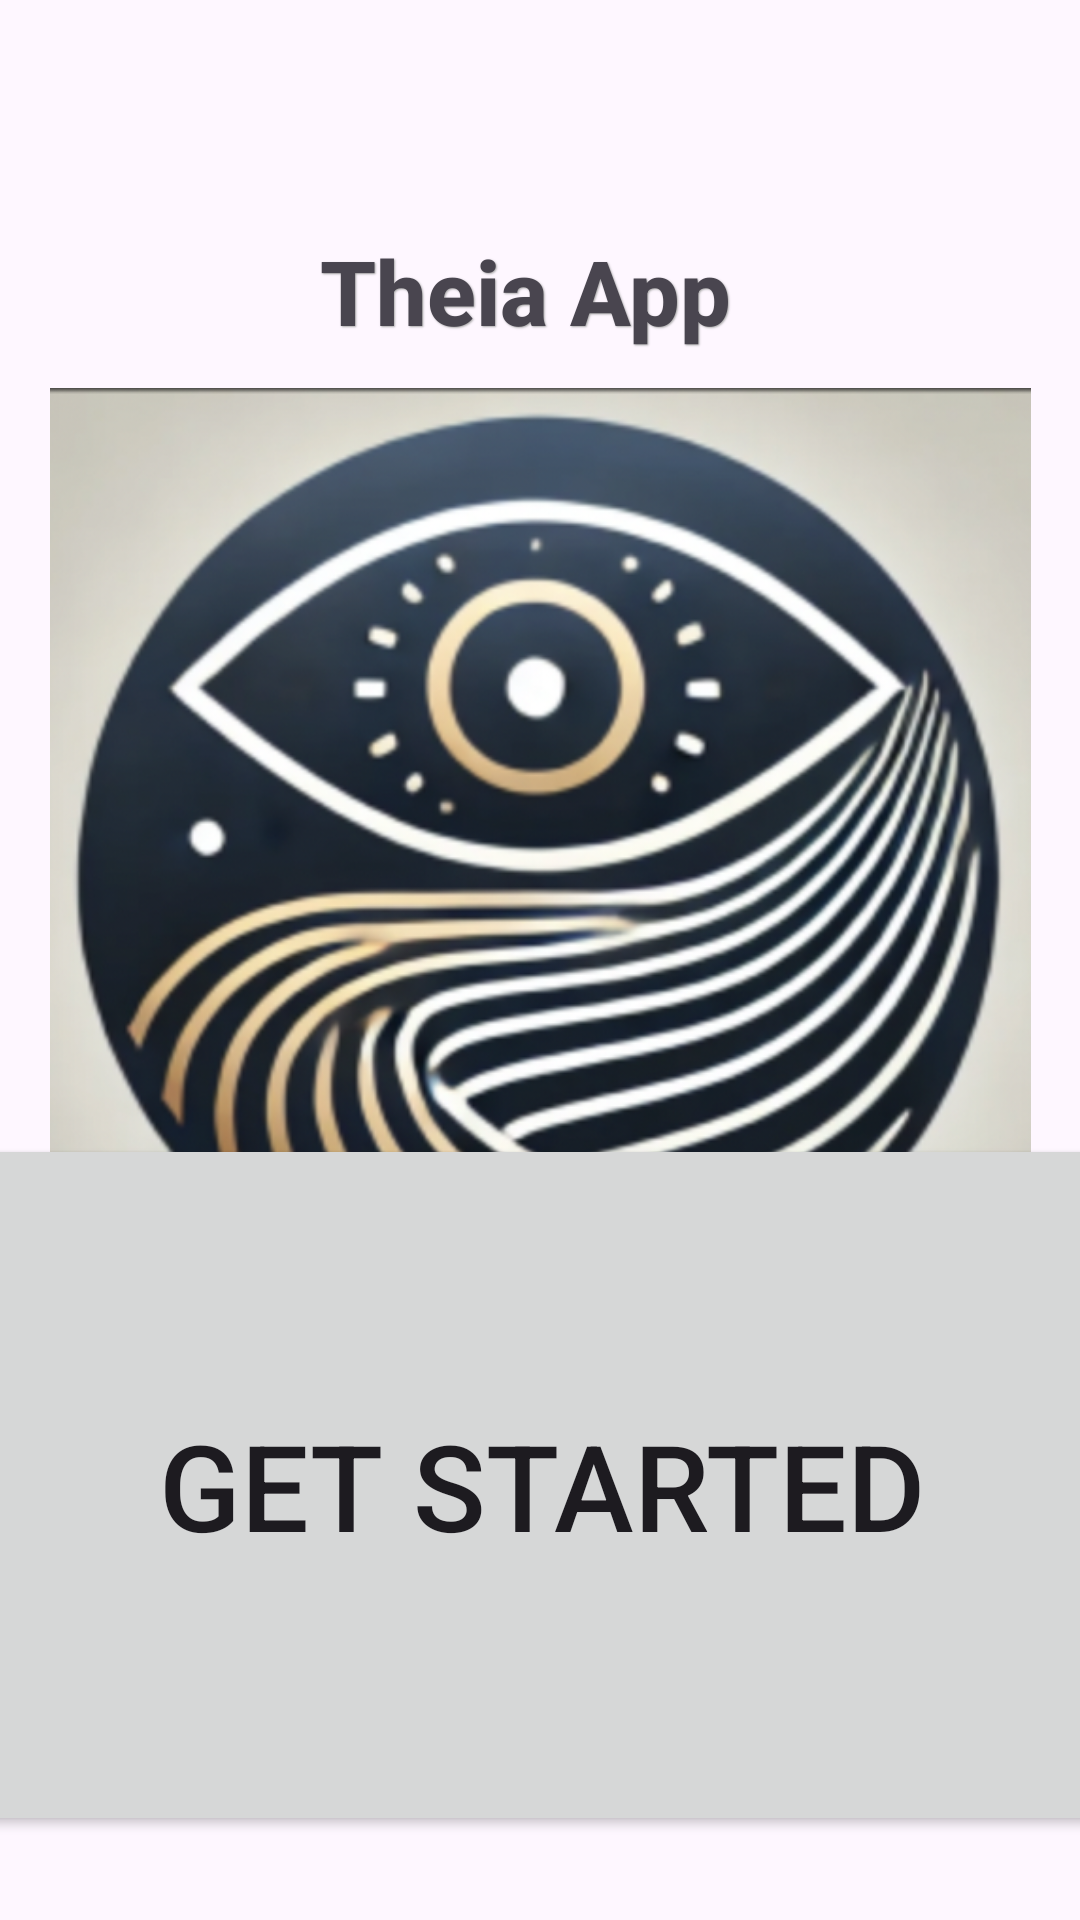

Reconstruct the res/layout file that produces this screen, plus the resources it refers to.
<!-- AndroidManifest.xml: application theme Theme.Byte_Benders_Accessibility_App -->
<!-- res/layout/activity_main.xml -->
<?xml version="1.0" encoding="utf-8"?>
<androidx.constraintlayout.widget.ConstraintLayout
    xmlns:android="http://schemas.android.com/apk/res/android"
    xmlns:app="http://schemas.android.com/apk/res-auto"
    xmlns:tools="http://schemas.android.com/tools"
    android:layout_width="match_parent"
    android:layout_height="match_parent">


    <Button
        android:id="@+id/navigateButton"
        android:layout_width="391dp"
        android:layout_height="234dp"
        android:text="Get Started"
        android:textSize="40sp"
        app:layout_constraintBottom_toBottomOf="parent"
        app:layout_constraintEnd_toEndOf="parent"
        app:layout_constraintStart_toStartOf="parent"
        app:layout_constraintTop_toTopOf="parent"
        app:layout_constraintVertical_bias="0.931" />

    <TextView
        android:id="@+id/textView"
        android:layout_width="147dp"
        android:layout_height="45dp"
        android:fontFamily="sans-serif-medium"
        android:shadowColor="@android:color/darker_gray"
        android:shadowDx="1"
        android:shadowDy="1"
        android:shadowRadius="1"
        android:text="Theia App"
        android:textSize="30sp"
        android:textStyle="bold"
        app:layout_constraintBottom_toBottomOf="parent"
        app:layout_constraintEnd_toEndOf="parent"
        app:layout_constraintStart_toStartOf="parent"
        app:layout_constraintTop_toTopOf="parent"
        app:layout_constraintVertical_bias="0.129" />

    <ImageView
        android:id="@+id/imageView"
        android:layout_width="327dp"
        android:layout_height="392dp"
        app:layout_constraintBottom_toBottomOf="parent"
        app:layout_constraintEnd_toEndOf="parent"
        app:layout_constraintStart_toStartOf="parent"
        app:layout_constraintTop_toTopOf="parent"
        app:layout_constraintVertical_bias="0.395"
        app:srcCompat="@drawable/screenshot_2024_11_19_at_11_58_33am" />

</androidx.constraintlayout.widget.ConstraintLayout>
<!-- resources referenced by this layout -->
<resources>
  <!-- drawable screenshot_2024_11_19_at_11_58_33am: png bitmap (drawable, 477556 bytes) -->
  <style name="Theme.Byte_Benders_Accessibility_App" parent="Base.Theme.Byte_Benders_Accessibility_App" />
  <style name="Base.Theme.Byte_Benders_Accessibility_App" parent="Theme.Material3.DayNight.NoActionBar">
          
          
      </style>
</resources>
